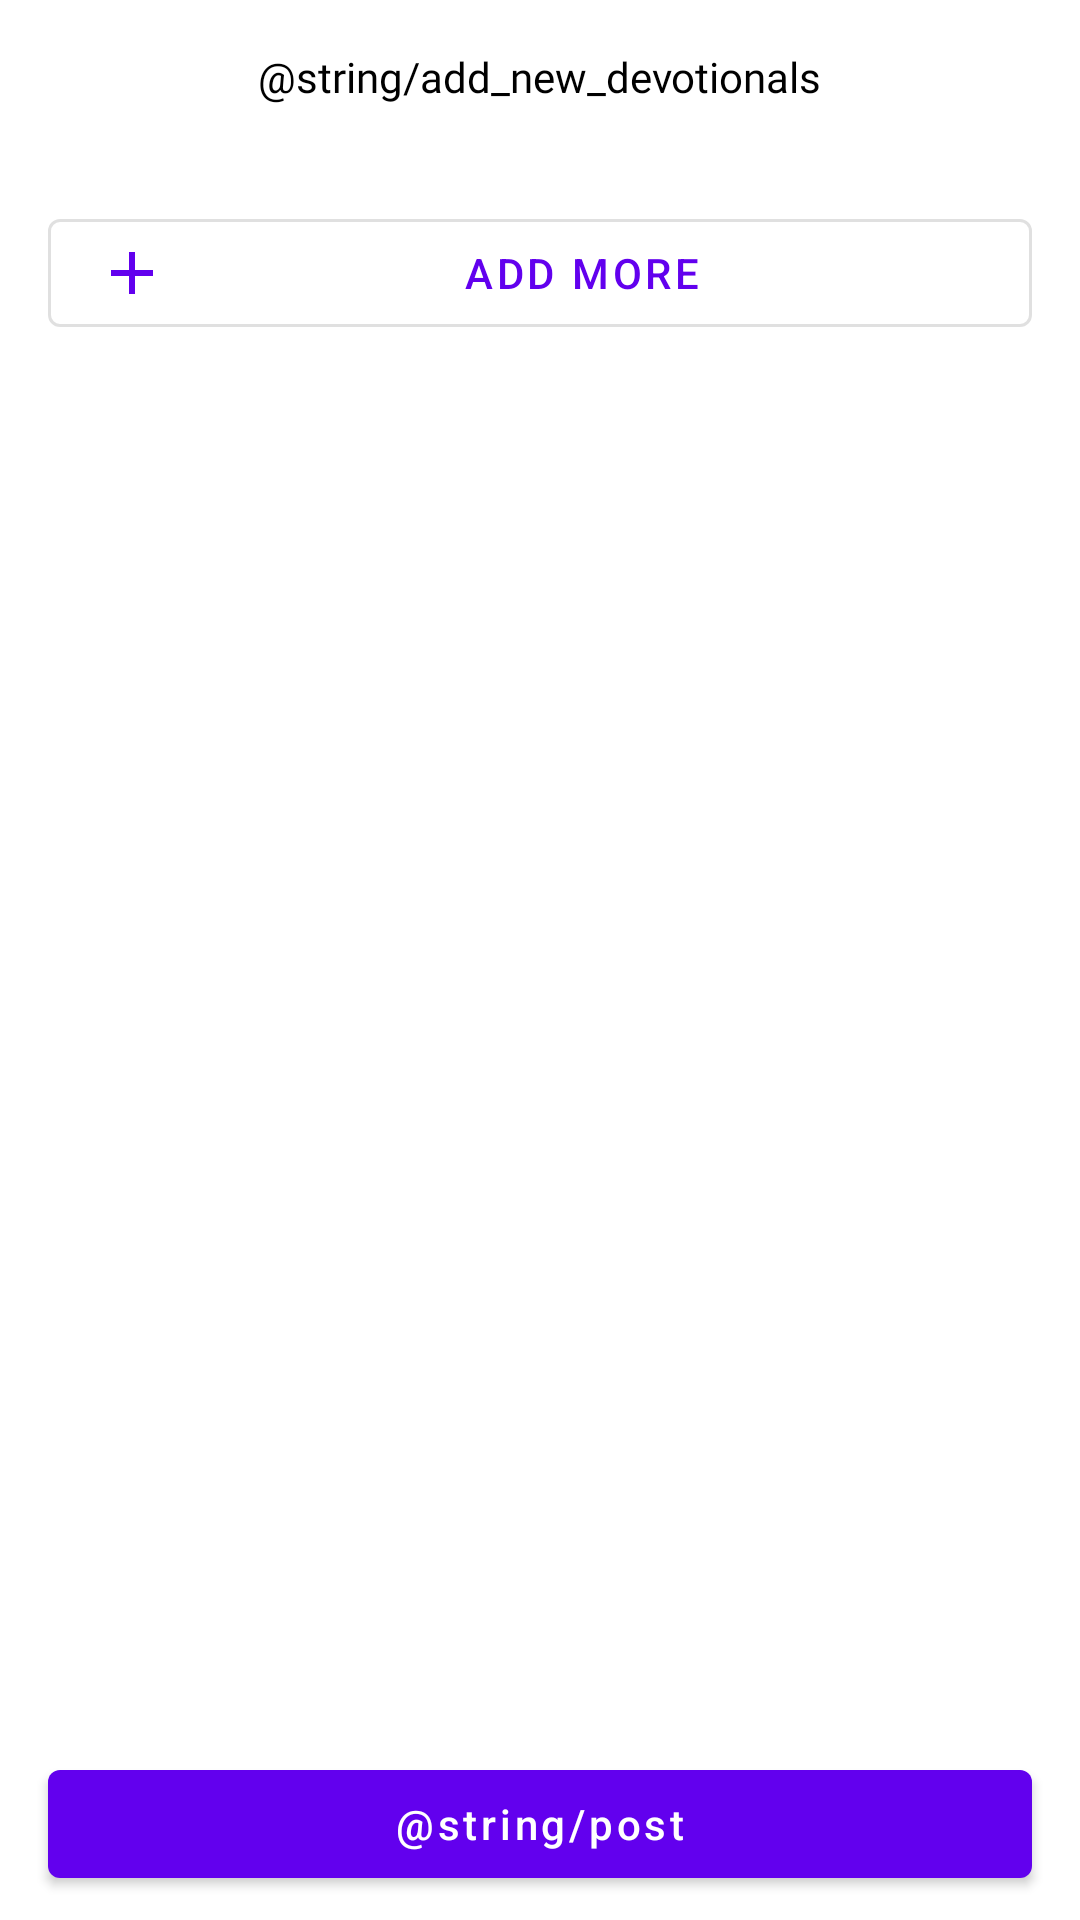

Produce the Android XML layout that renders to this screen, including the resource entries it uses.
<!-- AndroidManifest.xml: application theme AppTheme -->
<!-- res/layout/add_devotional_fragment.xml -->
<?xml version="1.0" encoding="utf-8"?>
<androidx.constraintlayout.widget.ConstraintLayout xmlns:android="http://schemas.android.com/apk/res/android"
    xmlns:app="http://schemas.android.com/apk/res-auto"
    xmlns:tools="http://schemas.android.com/tools"
    android:layout_width="match_parent"
    android:layout_height="match_parent"
    android:background="@color/white"
    tools:context="com.bellogate.voiceoffreedom.ui.devotional.add.AddDevotionalFragment">


    <TextView
        android:id="@+id/textView8"
        android:layout_width="wrap_content"
        android:layout_height="wrap_content"
        android:layout_marginTop="16dp"
        android:fontFamily="@font/lato_bold"
        android:text="@string/add_new_devotionals"
        android:textColor="@color/black"
        app:layout_constraintEnd_toEndOf="parent"
        app:layout_constraintStart_toStartOf="parent"
        app:layout_constraintTop_toTopOf="parent" />


    <androidx.core.widget.NestedScrollView
        android:layout_width="0dp"
        android:layout_height="0dp"
        app:layout_constraintBottom_toTopOf="@+id/postButton"
        app:layout_constraintEnd_toEndOf="parent"
        app:layout_constraintStart_toStartOf="parent"
        app:layout_constraintTop_toBottomOf="@+id/textView8">

        <LinearLayout
            android:layout_width="match_parent"
            android:layout_height="wrap_content"
            android:orientation="vertical">

            <androidx.recyclerview.widget.RecyclerView
                android:id="@+id/recyclerView"
                android:layout_width="match_parent"
                android:layout_height="wrap_content"
                android:layout_marginTop="16dp"
                android:layout_marginBottom="16dp"
                app:layout_constraintBottom_toTopOf="@+id/postButton"
                app:layout_constraintEnd_toEndOf="parent"
                app:layout_constraintStart_toStartOf="parent"
                app:layout_constraintTop_toBottomOf="@+id/textView8" />


            <com.google.android.material.button.MaterialButton
                android:id="@+id/addButton"
                style="@style/Widget.MaterialComponents.Button.OutlinedButton"
                android:layout_width="match_parent"
                android:layout_height="wrap_content"
                android:gravity="center"
                android:layout_marginBottom="16dp"
                android:layout_marginStart="16dp"
                android:layout_marginEnd="16dp"
                app:icon="@drawable/ic_add"
                android:text="Add more" />

        </LinearLayout>
    </androidx.core.widget.NestedScrollView>


    <Button
        android:id="@+id/postButton"
        android:layout_width="0dp"
        android:layout_height="wrap_content"
        android:layout_marginStart="16dp"
        android:layout_marginEnd="16dp"
        android:layout_marginBottom="8dp"
        android:text="@string/post"
        android:textAllCaps="false"
        app:layout_constraintBottom_toBottomOf="parent"
        app:layout_constraintEnd_toEndOf="parent"
        app:layout_constraintStart_toStartOf="parent" />


</androidx.constraintlayout.widget.ConstraintLayout>
<!-- resources referenced by this layout -->
<resources>
  <color name="black">#000000</color>
  <color name="white">#ffffff</color>
  <!-- drawable ic_add (drawable) -->
  <vector android:height="24dp" android:tint="#A01B15"
      android:viewportHeight="24.0" android:viewportWidth="24.0"
      android:width="24dp" xmlns:android="http://schemas.android.com/apk/res/android">
      <path android:fillColor="#FF000000" android:pathData="M19,13h-6v6h-2v-6H5v-2h6V5h2v6h6v2z"/>
  </vector>
  <style name="AppTheme" parent="Theme.MaterialComponents.DayNight">
          
          <item name="colorPrimary">@color/colorPrimary</item>
          <item name="colorPrimaryDark">@color/colorPrimaryDark</item>
          <item name="colorAccent">@color/colorAccent</item>
          <item name="drawerArrowStyle">@style/DrawerHamburgerIcon</item>
          <item name="android:actionOverflowButtonStyle">@style/MyThreeDots</item>
  
  
      </style>
  <color name="colorPrimary">#6200EE</color>
  <color name="colorPrimaryDark">#3700B3</color>
  <color name="colorAccent">#03DAC5</color>
  <style name="DrawerHamburgerIcon" parent="Widget.AppCompat.DrawerArrowToggle">
          <item name="color">@color/black</item>
      </style>
  <style name="MyThreeDots" parent="@android:style/Widget.Holo.ActionButton.Overflow">
          <item name="android:src">@drawable/ic_dots</item>
      </style>
</resources>
